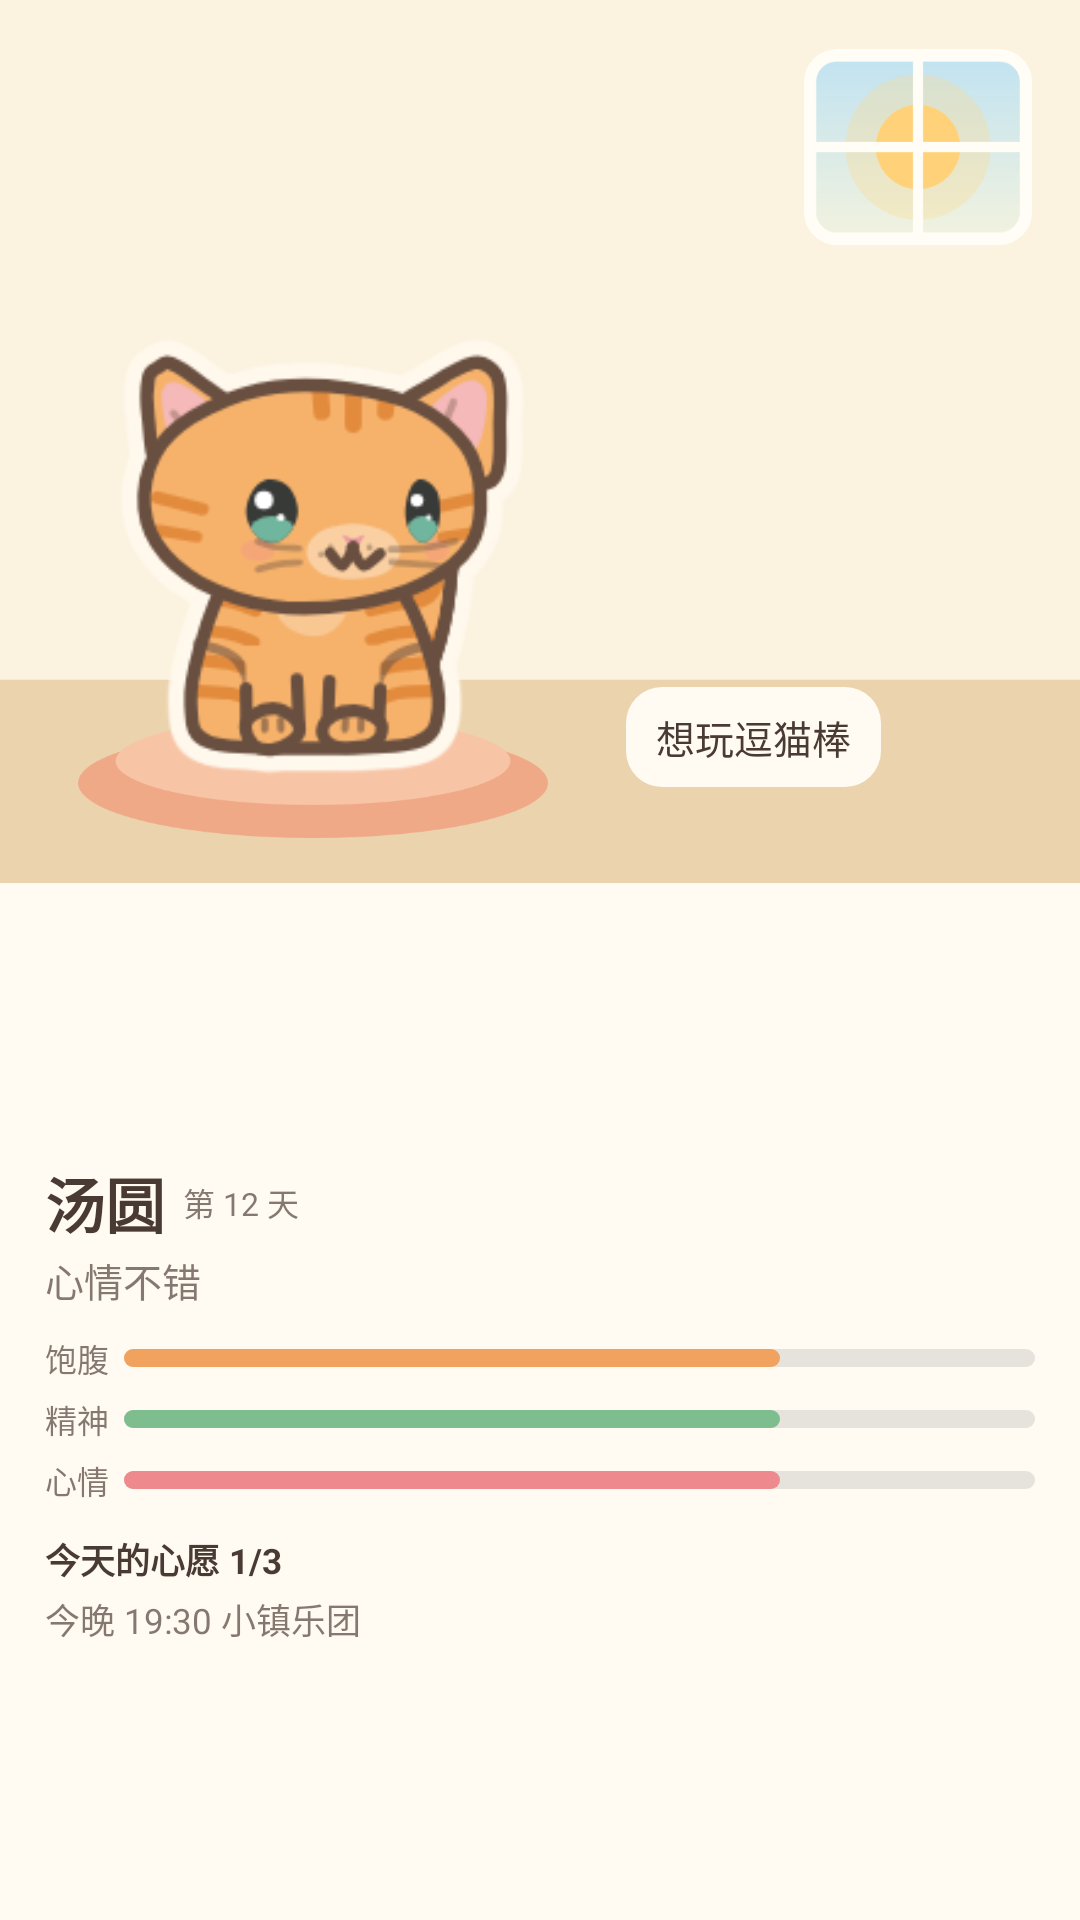

Reconstruct the res/layout file that produces this screen, plus the resources it refers to.
<!-- AndroidManifest.xml: application theme AppTheme -->
<!-- res/layout/widget_cat_large.xml -->
<?xml version="1.0" encoding="utf-8"?>
<FrameLayout xmlns:android="http://schemas.android.com/apk/res/android" android:id="@android:id/background" android:layout_width="match_parent" android:layout_height="match_parent" android:background="@drawable/widget_wall_day" android:clipToOutline="true">
<LinearLayout android:layout_width="match_parent" android:layout_height="match_parent" android:orientation="vertical">
    <FrameLayout android:layout_width="match_parent" android:layout_height="0dp" android:layout_weight="46">
        <LinearLayout android:layout_width="match_parent" android:layout_height="match_parent" android:orientation="vertical">
        <FrameLayout android:layout_width="match_parent" android:layout_height="0dp" android:layout_weight="70" />
        <ImageView android:id="@+id/ground" android:layout_width="match_parent" android:layout_height="0dp" android:layout_weight="30" android:contentDescription="@null" android:scaleType="fitXY" android:src="@drawable/widget_floor" android:tint="#EBD3AE" />
    </LinearLayout>
        <FrameLayout android:id="@+id/window" android:layout_width="76dp" android:layout_height="66dp" android:layout_gravity="top|end" android:layout_marginTop="16dp" android:layout_marginEnd="16dp">
        <ImageView android:id="@+id/window_sky" android:layout_width="match_parent" android:layout_height="match_parent" android:contentDescription="@null" android:src="@drawable/widget_win_day" />
        <ImageView android:id="@+id/window_deco" android:layout_width="match_parent" android:layout_height="match_parent" android:layout_margin="8dp" android:contentDescription="@null" android:scaleType="fitCenter" android:src="@drawable/widget_deco_sun" />
        <ImageView android:id="@+id/window_frame" android:layout_width="match_parent" android:layout_height="match_parent" android:contentDescription="@null" android:src="@drawable/widget_win_frame" />
    </FrameLayout>
        <ImageView android:id="@+id/deco" android:layout_width="70dp" android:layout_height="70dp" android:layout_gravity="top|end" android:layout_marginTop="10dp" android:layout_marginEnd="14dp" android:contentDescription="@null" android:scaleType="fitCenter" android:visibility="gone" />
        <LinearLayout android:layout_width="match_parent" android:layout_height="match_parent" android:orientation="horizontal">
            <FrameLayout android:layout_width="0dp" android:layout_height="match_parent" android:layout_weight="58">
                <LinearLayout android:layout_width="match_parent" android:layout_height="match_parent" android:gravity="center_horizontal" android:orientation="vertical">
<FrameLayout android:layout_width="match_parent" android:layout_height="0dp" android:layout_weight="80" />
<ImageView android:id="@+id/cushion" android:layout_width="match_parent" android:layout_height="0dp" android:layout_weight="15" android:contentDescription="@null" android:scaleType="fitXY" android:src="@drawable/widget_cushion" android:layout_marginStart="26dp" android:layout_marginEnd="26dp"/>
<FrameLayout android:layout_width="match_parent" android:layout_height="0dp" android:layout_weight="5" />
</LinearLayout>
                <LinearLayout android:layout_width="match_parent" android:layout_height="match_parent" android:gravity="center_horizontal" android:orientation="vertical">
<FrameLayout android:layout_width="match_parent" android:layout_height="0dp" android:layout_weight="17" />
<ImageView android:id="@+id/cat" android:layout_width="match_parent" android:layout_height="0dp" android:layout_weight="78" android:contentDescription="@null" android:scaleType="fitCenter" android:src="@drawable/widget_preview_cat"/>
<FrameLayout android:layout_width="match_parent" android:layout_height="0dp" android:layout_weight="5" />
</LinearLayout>
            </FrameLayout>
            <FrameLayout android:layout_width="0dp" android:layout_height="match_parent" android:layout_weight="42">
                <TextView android:id="@+id/bubble" android:layout_width="wrap_content" android:layout_height="wrap_content" android:layout_gravity="bottom|start" android:layout_marginEnd="12dp" android:layout_marginBottom="32dp" android:background="@drawable/widget_bubble" android:maxLines="2" android:ellipsize="end" android:paddingStart="10dp" android:paddingTop="7dp" android:paddingEnd="10dp" android:paddingBottom="7dp" android:text="想玩逗猫棒" android:textColor="#4A3A34" android:textSize="13sp" />
            </FrameLayout>
        </LinearLayout>
    </FrameLayout>
    <LinearLayout android:id="@+id/panel" android:layout_width="match_parent" android:layout_height="0dp" android:layout_weight="54" android:background="@drawable/widget_panel_light" android:gravity="center_vertical" android:orientation="vertical" android:paddingStart="15dp" android:paddingEnd="15dp">
        <LinearLayout android:layout_width="match_parent" android:layout_height="wrap_content" android:gravity="center_vertical" android:orientation="horizontal">
            <TextView android:id="@+id/name" android:layout_width="wrap_content" android:layout_height="wrap_content" android:ellipsize="end" android:includeFontPadding="false" android:maxLines="1" android:text="汤圆" android:textColor="#4A3A34" android:textSize="20sp" android:textStyle="bold" />
            <TextView android:id="@+id/days" android:layout_width="wrap_content" android:layout_height="wrap_content" android:ellipsize="end" android:includeFontPadding="false" android:maxLines="1" android:text="第 12 天" android:textColor="#AD4A3A34" android:textSize="10.5sp" android:layout_marginStart="6dp"/>
            <FrameLayout android:layout_width="0dp" android:layout_height="1dp" android:layout_weight="1" />
            <TextView android:id="@+id/letters" android:layout_width="wrap_content" android:layout_height="wrap_content" android:background="@drawable/widget_letters" android:drawablePadding="3dp" android:drawableStart="@drawable/widget_envelope" android:gravity="center_vertical" android:paddingStart="7dp" android:paddingTop="3dp" android:paddingEnd="7dp" android:paddingBottom="3dp" android:text="2" android:textColor="#FFFFFF" android:textSize="11sp" android:textStyle="bold" android:visibility="gone" />
        </LinearLayout>
        <TextView android:id="@+id/status" android:layout_width="wrap_content" android:layout_height="wrap_content" android:ellipsize="end" android:includeFontPadding="false" android:maxLines="1" android:text="心情不错" android:textColor="#AD4A3A34" android:textSize="13sp" android:layout_marginTop="2dp"/>
        <LinearLayout android:layout_width="match_parent" android:layout_height="wrap_content" android:gravity="center_vertical" android:orientation="horizontal" android:layout_marginTop="9dp">
            <TextView android:id="@+id/food_label" android:layout_width="wrap_content" android:layout_height="wrap_content" android:ellipsize="end" android:includeFontPadding="false" android:maxLines="1" android:text="饱腹" android:textColor="#AD4A3A34" android:textSize="10.5sp" />
            <ProgressBar android:id="@+id/food" style="?android:attr/progressBarStyleHorizontal" android:layout_width="0dp" android:layout_height="6dp" android:layout_marginStart="5dp" android:layout_weight="1" android:max="100" android:progress="72" android:progressDrawable="@drawable/widget_bar_food" />
        </LinearLayout>
<LinearLayout android:layout_width="match_parent" android:layout_height="wrap_content" android:gravity="center_vertical" android:orientation="horizontal" android:layout_marginTop="5dp">
            <TextView android:id="@+id/energy_label" android:layout_width="wrap_content" android:layout_height="wrap_content" android:ellipsize="end" android:includeFontPadding="false" android:maxLines="1" android:text="精神" android:textColor="#AD4A3A34" android:textSize="10.5sp" />
            <ProgressBar android:id="@+id/energy" style="?android:attr/progressBarStyleHorizontal" android:layout_width="0dp" android:layout_height="6dp" android:layout_marginStart="5dp" android:layout_weight="1" android:max="100" android:progress="72" android:progressDrawable="@drawable/widget_bar_energy" />
        </LinearLayout>
<LinearLayout android:layout_width="match_parent" android:layout_height="wrap_content" android:gravity="center_vertical" android:orientation="horizontal" android:layout_marginTop="5dp">
            <TextView android:id="@+id/mood_label" android:layout_width="wrap_content" android:layout_height="wrap_content" android:ellipsize="end" android:includeFontPadding="false" android:maxLines="1" android:text="心情" android:textColor="#AD4A3A34" android:textSize="10.5sp" />
            <ProgressBar android:id="@+id/mood" style="?android:attr/progressBarStyleHorizontal" android:layout_width="0dp" android:layout_height="6dp" android:layout_marginStart="5dp" android:layout_weight="1" android:max="100" android:progress="72" android:progressDrawable="@drawable/widget_bar_mood" />
        </LinearLayout>
        <TextView android:id="@+id/extra" android:layout_width="wrap_content" android:layout_height="wrap_content" android:ellipsize="end" android:includeFontPadding="false" android:maxLines="1" android:text="今天的心愿 1/3" android:textColor="#4A3A34" android:textSize="11.5sp" android:textStyle="bold" android:layout_marginTop="10dp"/>
        <TextView android:id="@+id/town" android:layout_width="wrap_content" android:layout_height="wrap_content" android:ellipsize="end" android:includeFontPadding="false" android:maxLines="1" android:text="今晚 19:30 小镇乐团" android:textColor="#AD4A3A34" android:textSize="11.5sp" android:layout_marginTop="3dp"/>
    </LinearLayout>
</LinearLayout>
</FrameLayout>
<!-- resources referenced by this layout -->
<resources>
  <!-- drawable widget_bar_food (drawable) -->
  <?xml version="1.0" encoding="utf-8"?>
  <layer-list xmlns:android="http://schemas.android.com/apk/res/android">
      <item android:id="@android:id/background"><shape><corners android:radius="3dp" /><solid android:color="#33808080" /></shape></item>
      <item android:id="@android:id/progress"><scale android:scaleWidth="100%"><shape><corners android:radius="3dp" /><solid android:color="#F0A25E" /></shape></scale></item>
  </layer-list>
  <!-- drawable widget_bar_mood (drawable) -->
  <?xml version="1.0" encoding="utf-8"?>
  <layer-list xmlns:android="http://schemas.android.com/apk/res/android">
      <item android:id="@android:id/background"><shape><corners android:radius="3dp" /><solid android:color="#33808080" /></shape></item>
      <item android:id="@android:id/progress"><scale android:scaleWidth="100%"><shape><corners android:radius="3dp" /><solid android:color="#EE8A8E" /></shape></scale></item>
  </layer-list>
  <!-- drawable widget_bubble (drawable) -->
  <?xml version="1.0" encoding="utf-8"?>
  <shape xmlns:android="http://schemas.android.com/apk/res/android"><solid android:color="#FFFBF2" /><corners android:radius="12dp" /></shape>
  <!-- drawable widget_cushion (drawable) -->
  <?xml version="1.0" encoding="utf-8"?>
  <vector xmlns:android="http://schemas.android.com/apk/res/android" android:width="100dp" android:height="24dp" android:viewportWidth="100" android:viewportHeight="24">
      <path android:fillColor="#F0A987" android:pathData="M0,14 a50,10 0 1,0 100,0 a50,10 0 1,0 -100,0" />
      <path android:fillColor="#F8C4A6" android:pathData="M8,10 a42,8 0 1,0 84,0 a42,8 0 1,0 -84,0" />
  </vector>
  <!-- drawable widget_envelope (drawable) -->
  <?xml version="1.0" encoding="utf-8"?>
  <vector xmlns:android="http://schemas.android.com/apk/res/android" android:width="11dp" android:height="11dp" android:viewportWidth="16" android:viewportHeight="16">
      <path android:fillColor="#FFFFFF" android:pathData="M1,3.5 C1,2.7 1.7,2 2.5,2 H13.5 C14.3,2 15,2.7 15,3.5 V4 L8,8.4 L1,4 Z M1,5.6 V12.5 C1,13.3 1.7,14 2.5,14 H13.5 C14.3,14 15,13.3 15,12.5 V5.6 L8,10 Z" />
  </vector>
  <!-- drawable widget_floor (drawable) -->
  <?xml version="1.0" encoding="utf-8"?>
  <vector xmlns:android="http://schemas.android.com/apk/res/android" android:width="100dp" android:height="30dp" android:viewportWidth="100" android:viewportHeight="30">
      <path android:fillColor="#FFFFFF" android:pathData="M0,7 H100 V30 H0 Z" />
  </vector>
  <!-- drawable widget_letters (drawable) -->
  <?xml version="1.0" encoding="utf-8"?>
  <shape xmlns:android="http://schemas.android.com/apk/res/android"><solid android:color="#E9785A" /><corners android:radius="20dp" /></shape>
  <!-- drawable widget_panel_light (drawable) -->
  <?xml version="1.0" encoding="utf-8"?>
  <shape xmlns:android="http://schemas.android.com/apk/res/android"><solid android:color="#FFFBF2" /><corners android:bottomLeftRadius="@dimen/widget_radius" android:bottomRightRadius="@dimen/widget_radius" /></shape>
  <!-- drawable widget_wall_day (drawable) -->
  <?xml version="1.0" encoding="utf-8"?>
  <shape xmlns:android="http://schemas.android.com/apk/res/android"><solid android:color="#FBF2E0" /><corners android:radius="@dimen/widget_radius" /></shape>
  <style name="AppTheme" parent="Theme.AppCompat.Light.DarkActionBar">
          
          <item name="colorPrimary">@color/colorPrimary</item>
          <item name="colorPrimaryDark">@color/colorPrimaryDark</item>
          <item name="colorAccent">@color/colorAccent</item>
      </style>
  <color name="colorPrimary">#F08A5D</color>
  <color name="colorPrimaryDark">#4A3A34</color>
  <color name="colorAccent">#F08A5D</color>
</resources>
